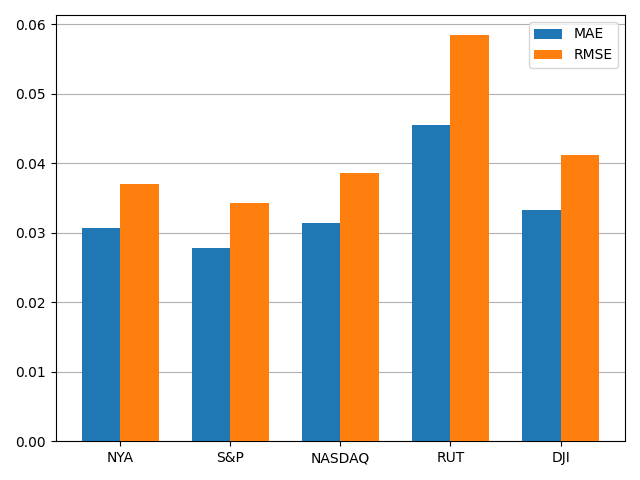

Values plotted in this chart, from the file beside it:
, MAE, RMSE
NYA, 0.03069, 0.03705
S&P, 0.02781, 0.03423
NASDAQ, 0.03145, 0.03854
RUT, 0.04552, 0.05842
DJI, 0.03335, 0.04125
